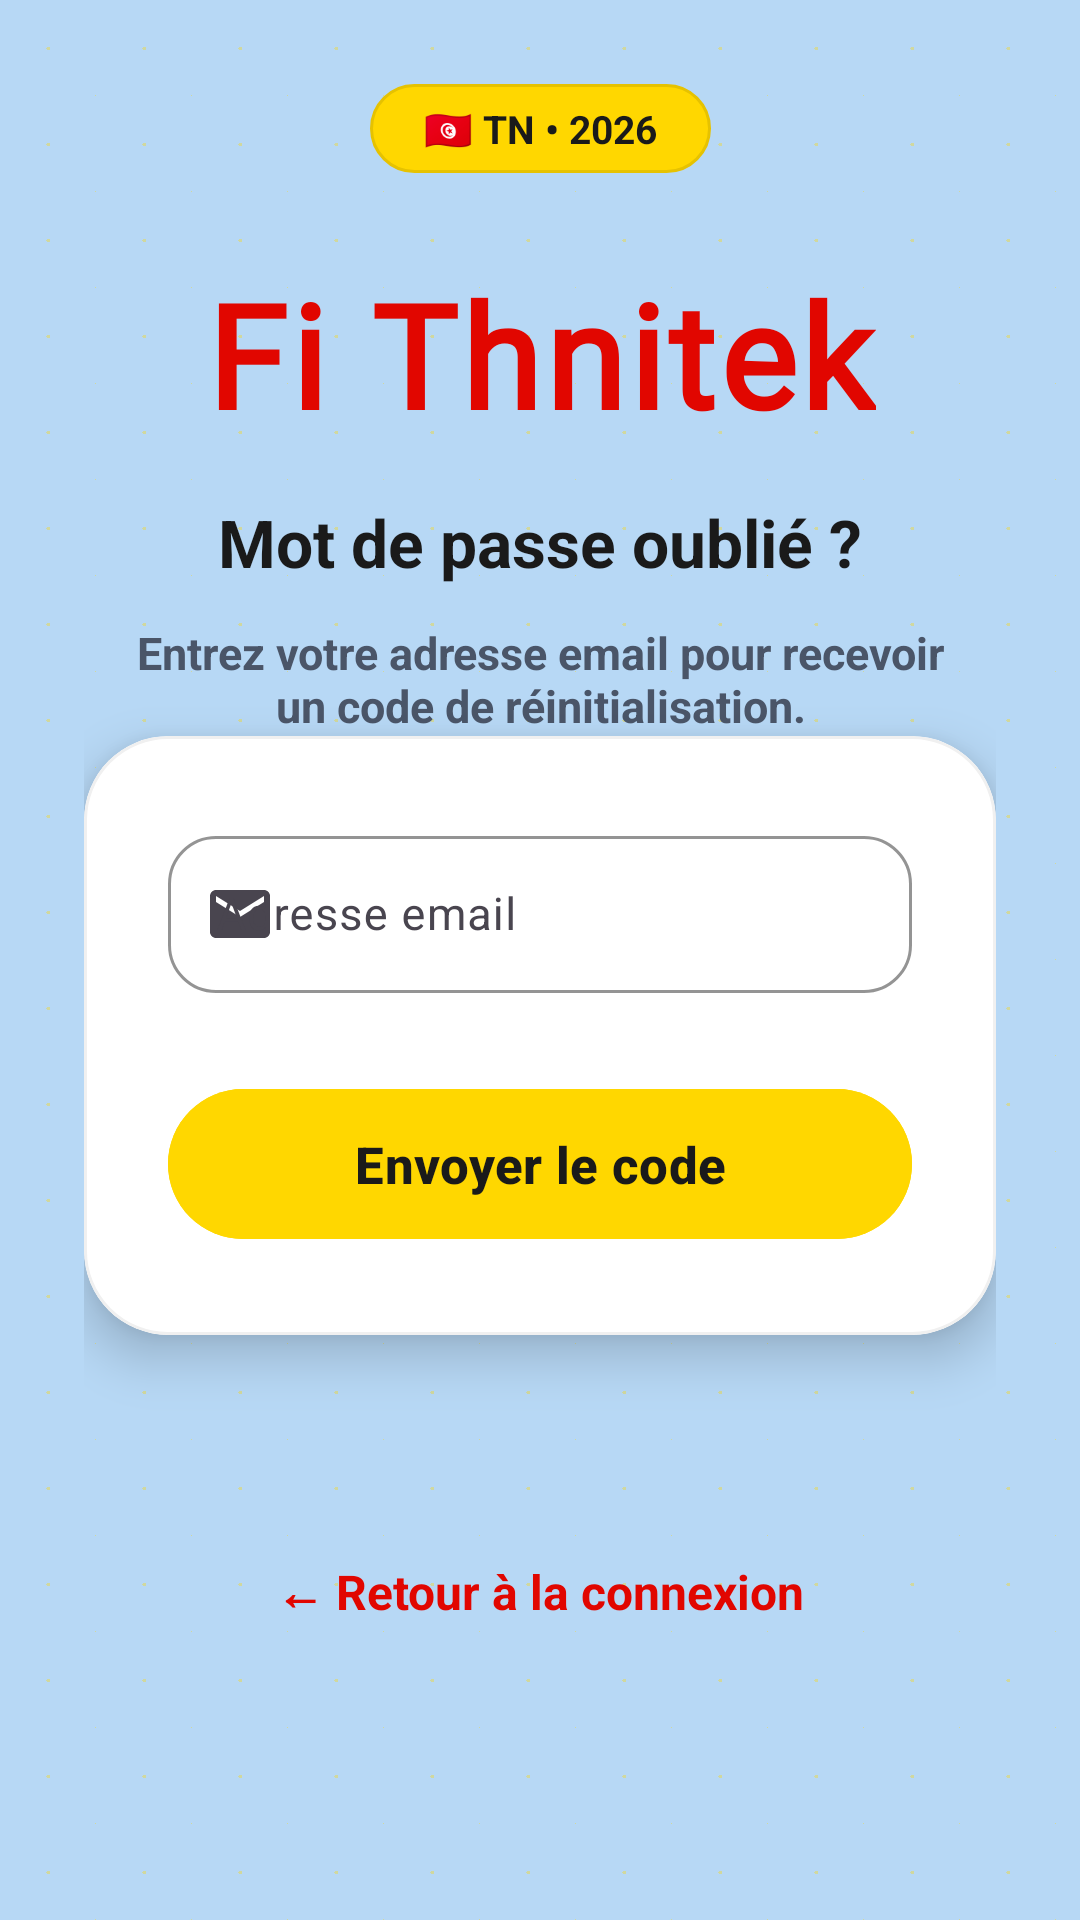

Reconstruct the res/layout file that produces this screen, plus the resources it refers to.
<!-- AndroidManifest.xml: application theme Theme.FiThnitekMobile -->
<!-- res/layout/activity_forgot_password.xml -->
<?xml version="1.0" encoding="utf-8"?>
<ScrollView xmlns:android="http://schemas.android.com/apk/res/android"
    xmlns:app="http://schemas.android.com/apk/res-auto"
    android:layout_width="match_parent"
    android:layout_height="match_parent"
    android:background="@drawable/bg_dots"
    android:fillViewport="true">

    <androidx.constraintlayout.widget.ConstraintLayout
        android:layout_width="match_parent"
        android:layout_height="wrap_content"
        android:padding="28dp">

        <TextView
            android:id="@+id/tvPill"
            android:layout_width="wrap_content"
            android:layout_height="wrap_content"
            android:background="@drawable/bg_pill_yellow"
            android:paddingStart="18dp"
            android:paddingEnd="18dp"
            android:paddingTop="6dp"
            android:paddingBottom="6dp"
            android:text="🇹🇳 TN • 2026"
            android:textColor="#1A1A1A"
            android:textSize="13sp"
            android:textStyle="bold"
            app:layout_constraintEnd_toEndOf="parent"
            app:layout_constraintStart_toStartOf="parent"
            app:layout_constraintTop_toTopOf="parent" />

        <TextView
            android:id="@+id/tvBrand"
            android:layout_width="wrap_content"
            android:layout_height="wrap_content"
            android:layout_marginTop="28dp"
            android:fontFamily="@font/bangers"
            android:letterSpacing="0.03"
            android:text="Fi Thnitek"
            android:textColor="@color/pocket_red"
            android:textSize="48sp"
            android:textStyle="bold"
            app:layout_constraintEnd_toEndOf="parent"
            app:layout_constraintStart_toStartOf="parent"
            app:layout_constraintTop_toBottomOf="@id/tvPill" />

        <TextView
            android:id="@+id/tvTitle"
            android:layout_width="wrap_content"
            android:layout_height="wrap_content"
            android:layout_marginTop="16dp"
            android:text="Mot de passe oublié ?"
            android:textColor="#1A1A1A"
            android:textSize="22sp"
            android:textStyle="bold"
            app:layout_constraintEnd_toEndOf="parent"
            app:layout_constraintStart_toStartOf="parent"
            app:layout_constraintTop_toBottomOf="@id/tvBrand" />

        <TextView
            android:id="@+id/tvSub"
            android:layout_width="0dp"
            android:layout_height="wrap_content"
            android:layout_marginTop="12dp"
            android:layout_marginBottom="32dp"
            android:gravity="center"
            android:paddingHorizontal="16dp"
            android:text="Entrez votre adresse email pour recevoir un code de réinitialisation."
            android:textColor="#4A5568"
            android:textSize="15sp"
            android:textStyle="bold"
            app:layout_constraintEnd_toEndOf="parent"
            app:layout_constraintStart_toStartOf="parent"
            app:layout_constraintTop_toBottomOf="@id/tvTitle" />

        <com.google.android.material.card.MaterialCardView
            android:id="@+id/cardForm"
            android:layout_width="0dp"
            android:layout_height="wrap_content"
            app:cardBackgroundColor="#FFFFFF"
            app:cardCornerRadius="28dp"
            app:cardElevation="10dp"
            app:layout_constraintEnd_toEndOf="parent"
            app:layout_constraintStart_toStartOf="parent"
            app:layout_constraintTop_toBottomOf="@id/tvSub"
            app:strokeColor="#F0F0F0"
            app:strokeWidth="1dp">

            <androidx.constraintlayout.widget.ConstraintLayout
                android:layout_width="match_parent"
                android:layout_height="wrap_content"
                android:padding="28dp">

                <com.google.android.material.textfield.TextInputLayout
                    android:id="@+id/tilEmail"
                    android:layout_width="0dp"
                    android:layout_height="wrap_content"
                    android:hint="Adresse email"
                    app:boxBackgroundMode="outline"
                    app:boxCornerRadiusBottomEnd="16dp"
                    app:boxCornerRadiusBottomStart="16dp"
                    app:boxCornerRadiusTopEnd="16dp"
                    app:boxCornerRadiusTopStart="16dp"
                    app:boxStrokeColor="@color/pocket_red"
                    app:layout_constraintEnd_toEndOf="parent"
                    app:layout_constraintStart_toStartOf="parent"
                    app:layout_constraintTop_toTopOf="parent"
                    app:startIconDrawable="@drawable/ic_email">

                    <com.google.android.material.textfield.TextInputEditText
                        android:id="@+id/etEmail"
                        android:layout_width="match_parent"
                        android:layout_height="wrap_content"
                        android:inputType="textEmailAddress"
                        android:paddingVertical="16dp"
                        android:singleLine="true"
                        android:textSize="15sp" />

                </com.google.android.material.textfield.TextInputLayout>

                <com.google.android.material.button.MaterialButton
                    android:id="@+id/btnEnvoyer"
                    android:layout_width="0dp"
                    android:layout_height="58dp"
                    android:layout_marginTop="28dp"
                    android:backgroundTint="@color/sunshine_yellow"
                    android:text="Envoyer le code"
                    android:textAllCaps="false"
                    android:textColor="#1A1A1A"
                    android:textSize="17sp"
                    android:textStyle="bold"
                    app:cornerRadius="29dp"
                    app:elevation="4dp"
                    app:layout_constraintEnd_toEndOf="parent"
                    app:layout_constraintStart_toStartOf="parent"
                    app:layout_constraintTop_toBottomOf="@id/tilEmail" />

            </androidx.constraintlayout.widget.ConstraintLayout>

        </com.google.android.material.card.MaterialCardView>

        <TextView
            android:id="@+id/tvRetourLogin"
            android:layout_width="wrap_content"
            android:layout_height="wrap_content"
            android:layout_marginTop="32dp"
            android:layout_marginBottom="28dp"
            android:clickable="true"
            android:focusable="true"
            android:padding="10dp"
            android:text="← Retour à la connexion"
            android:textColor="@color/pocket_red"
            android:textSize="16sp"
            android:textStyle="bold"
            app:layout_constraintBottom_toBottomOf="parent"
            app:layout_constraintEnd_toEndOf="parent"
            app:layout_constraintStart_toStartOf="parent"
            app:layout_constraintTop_toBottomOf="@id/cardForm" />

    </androidx.constraintlayout.widget.ConstraintLayout>

</ScrollView>
<!-- resources referenced by this layout -->
<resources>
  <color name="pocket_red">#E10600</color>
  <color name="sunshine_yellow">#FFD700</color>
  <!-- drawable bg_dots (drawable) -->
  <?xml version="1.0" encoding="utf-8"?>
  <layer-list xmlns:android="http://schemas.android.com/apk/res/android">
      <item>
          <shape android:shape="rectangle">
              <solid android:color="@color/baby_blue" />
          </shape>
      </item>
      <item>
          <bitmap
              android:src="@drawable/bg_dots_tile"
              android:tileMode="repeat" />
      </item>
  </layer-list>
  <!-- drawable bg_pill_yellow (drawable) -->
  <?xml version="1.0" encoding="utf-8"?>
  <shape xmlns:android="http://schemas.android.com/apk/res/android"
      android:shape="rectangle">
      <solid android:color="@color/sunshine_yellow" />
      <corners android:radius="100dp" />
      <stroke
          android:width="1dp"
          android:color="#E6C200" />
  </shape>
  <!-- drawable ic_email (drawable) -->
  <?xml version="1.0" encoding="utf-8"?>
  <vector xmlns:android="http://schemas.android.com/apk/res/android"
      android:width="24dp"
      android:height="24dp"
      android:viewportWidth="24"
      android:viewportHeight="24">
      <path
          android:fillColor="#FF64748B"
          android:pathData="M20,4H4c-1.1,0 -1.99,0.9 -1.99,2L2,18c0,1.1 0.9,2 2,2h16c1.1,0 2,-0.9 2,-2V6c0,-1.1 -0.9,-2 -2,-2zm0,4l-8,5 -8,-5V6l8,5 8,-5v2z"/>
  </vector>
  <style name="Theme.FiThnitekMobile" parent="Base.Theme.FiThnitekMobile" />
  <color name="baby_blue">#B7D8F5</color>
  <!-- drawable bg_dots_tile: png bitmap (drawable-nodpi, 192 bytes) -->
  <style name="Base.Theme.FiThnitekMobile" parent="Theme.Material3.DayNight.NoActionBar">
          
          
      </style>
</resources>
